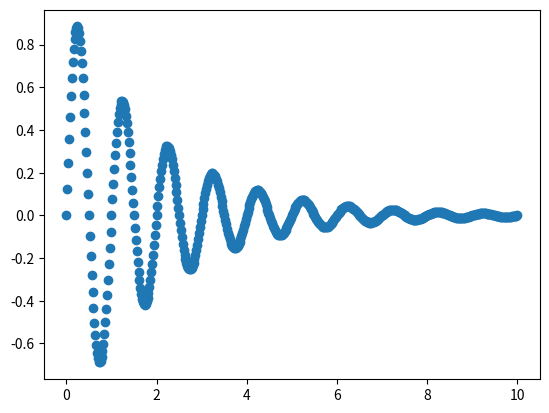

The matplotlib source for this figure: (Note: this script raises an exception after producing the figure.)
x_list = [1, 2, 3, 6, 9, 13] #define a python list

print( x_list )
print( x_list[0] ) #slicing
print( x_list[1:-2] ) #slicing 



###define global variable inside function with global keyword google for later

#let us use numpy library 
import numpy as np

x = np.array([1, 2, 3, 6, 9, 13]) #define a numpy array

print( x )
print( x[0] ) #slicing
print( x[1:-2] ) #slicing 

import math
y1_list = [2*x_i for x_i in x_list]
y2_list = [x_i**2 + 2*x_i + 1 for x_i in x_list]
y3_list = [math.log10(x_i) for x_i in x_list]
y4_list = [x_i > 4 for x_i in x_list]

print( 'x_list = ', x_list )
print( 'y1_list = ', y1_list )
print( 'y2_list = ',  y2_list )
print( 'y3_list = ',  y3_list, '\n and rounded y3_list = ',  [round(y3_i, 4) for y3_i in y3_list] )
print( 'y4_list = ',  y4_list )

#let us use numpy library 
y1 = 2*x
y2 = x**2 + 2*x + 1
y3 = np.log10(x)
y4 = x > 4
print( 'x = ', x )
print( 'y1 = ', y1 )
print( 'y2 = ',  y2 )
print('y3 = ',  y3, '\n and rounded y3 = ',  np.round(y3, 4) )
print( 'y4 = ',  y4 )

x = [i for i in range(0, 10, 2)] #arguments are (start, stop, step); by default start is zero and step is 1
print( x ) 
#Otherwise, list(range(0, 10, 2)) 

#let us use numpy library 
x = np.arange(0, 10, 2) #arguments are (start, stop, step); by default start is zero and step is 1
print( x ) 

#answer
#TODO:

import math
import matplotlib.pyplot as pl
%matplotlib inline 

t = [i/50 for i in range(501)] #generate values from 0 to 10
f = 1 
y = [math.sin(2*math.pi*f*i)*math.exp(-i/2) for i in t] # y = sin(2Pi*f*t)*exp(-t/2)
pl.scatter(t,y)
pl.show()

#answer
#TODO

# Create a new array with three elements
A = np.array([1, 2, 3])
print( 'A = \n {}'.format(A) )
print( 'shape of A is {} \n'.format(A.shape) )

B = np.array([[1, 2, 3]])
print( 'B = \n {}'.format(B) )
print( 'shape of B is {} \n'.format(B.shape) )

#Create a 2x3 array
C = np.array([[1, 2, 3],[4, 5, 6]])
print( 'C = \n {}'.format(C) )
print( 'shape of C is {} \n'.format(C.shape) )

#Create a 3x3 array
D = np.array([[1, 2, 3],[3, 5, 6],[2, 8, 11]])
print( 'D = \n {}'.format(D) )
print( 'shape of D is {} \n'.format(D.shape) )

#Create a 3x2 array
E = np.array([[2, 0],[4, 1], [1, 2]])
print( 'E = \n {}'.format(E) )
print( 'shape of E is {} \n'.format(E.shape) )

F = np.array([[4, 2, 11, 3]])
print( 'F = \n {}'.format(F) )
print( 'shape of F is {} \n'.format(F.shape) )

#Answers
#TODO:

A = np.diag((1, 2, 3))
print(A)

#TODO

#TODO

import numpy as np

#user vs movie, a 7x5 matrix
A = np.array([[1, 1, 1, 0, 0],\
              [3, 3, 3, 0, 0],\
              [4, 4, 4, 0, 0],\
              [5, 5, 5, 0, 0],\
              [0, 2, 0, 4, 4],\
              [0, 0, 0, 5, 5],\
              [0, 1, 0, 2, 2]])

U, s, Vt = np.linalg.svd(A, full_matrices=False)
S = np.diag(s)

print( 'U = {} \n\n s = {} \n\n Vt = {} \n'.format(np.round(U, 2), np.round(S, 2), np.round(Vt, 2)) )

A_reconstructed = U.dot(S.dot(Vt))

print( 'A_reconstructed = {} \n'.format(np.round(A_reconstructed, 2)) )
print( 'Is A close to A_reconstructed? ', np.allclose(A, A_reconstructed) )

#TODO 

import numpy as np
import matplotlib.pyplot as pl
from scipy import misc
%matplotlib inline

A = misc.face(gray=True)

#TODO